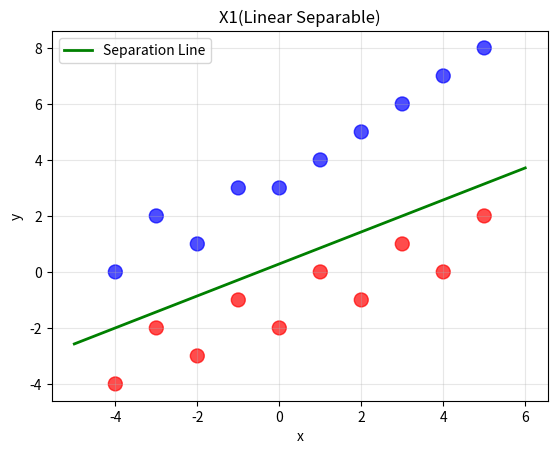

Generate this figure with matplotlib: (Note: this script raises an exception after producing the figure.)
import numpy as np
import matplotlib.pyplot as plt
from typing import Tuple, Union


def whetherLinearSeparable_numpy(X: np.ndarray, return_weights: bool = False) -> Union[int, Tuple[int, np.ndarray]]:
    """
    判断一个点集是否是线性可分的。

    该函数使用感知机学习算法（Perceptron Algorithm）的原理。
    如果数据集是线性可分的，感知机算法保证在有限次迭代内收敛。
    我们会运行该算法一个固定的最多次数：
    - 如果在此期间算法收敛（即找到一个完美的分割超平面），则返回1。
    - 如果达到最大迭代次数后仍未收敛，则认为数据集是线性不可分的，返回-1。

    参数:
    X (np.ndarray): 一个Numpy数组，形状为 (n_samples, n_features + 1)。
                      每一行代表一个数据点。
                      - 前 n_features 列是点的坐标。
                      - 最后一列是类别标签（必须是 1 和 -1）。

    返回:
    int 或 Tuple[int, np.ndarray]:
        - 如果 return_weights=False: 返回 int
            - 1: 如果数据集是线性可分的。
            - -1: 如果数据集不是线性不可分的。
        - 如果 return_weights=True: 返回 tuple (result, weights)
            - result: 1 或 -1 (同上)
            - weights: 权重向量 (如果线性可分) 或 None (如果线性不可分)
    """
    # 检查输入是否合法
    if not isinstance(X, np.ndarray) or X.ndim != 2 or X.shape[1] < 2:
        raise ValueError("输入必须是一个至少有两列的Numpy二维数组。")

    # 分离特征和标签
    features = X[:, :-1]
    labels = X[:, -1]
    n_samples, n_features = features.shape

    # 检查是否有至少两个类别
    unique_labels = np.unique(labels)
    if len(unique_labels) < 2:
        if return_weights:
            return (1, None)  # 如果所有点都属于同一个类别，我们视其为线性可分
        return 1

    # 为特征向量添加一个值为1的常数项，以便将偏置b纳入权重向量w
    X_augmented = np.hstack(
        [features, np.ones((n_samples, 1))]
    )  # (n_samples, n_features + 1)

    # 感知机算法实现
    # 初始化增广权重向量 w (包含了偏置b)
    w = np.zeros(n_features + 1)  # (n_features + 1,)

    # 设置最大迭代次数，如果在这个次数内没有收敛，我们就认为它不是线性可分的
    max_epochs = 5000

    for epoch in range(max_epochs):
        misclassified_count = 0

        # 遍历所有数据点
        for i in range(n_samples):
            x_i = X_augmented[i]
            y_i = labels[i]

            # 检查是否误分类
            # 如果 y_i * (w · x_i) <= 0, 则该点被误分类
            if y_i * np.dot(w, x_i) <= 0:
                # 更新权重： w_new = w_old + y_i * x_i
                w = w + y_i * x_i
                misclassified_count += 1

        # 检查是否收敛，如果在一整个epoch中没有任何点被误分类，说明已经找到了分割超平面
        if misclassified_count == 0:
            if return_weights:
                return (1, w)  # 线性可分，返回权重向量
            return 1  # 线性可分

    # 如果在最大迭代次数内算法仍未收敛，则认为不是线性可分的
    if return_weights:
        return (-1, None)
    return -1


def plot_data(X: np.ndarray, title: str, filepath: str, weights: np.ndarray = None) -> None:
    # 创建颜色映射：-1对应红色，1对应蓝色
    colors = ["red" if label == -1 else "blue" for label in X[:, 2]]
    plt.scatter(X[:, 0], X[:, 1], c=colors, s=100, alpha=0.7)
    
    # 如果有权重向量，绘制分割线
    if weights is not None and len(weights) == 3:  # 2D情况：w = [w1, w2, b]
        w1, w2, b = weights
        
        # 获取数据点的范围
        x_min, x_max = X[:, 0].min() - 1, X[:, 0].max() + 1
        y_min, y_max = X[:, 1].min() - 1, X[:, 1].max() + 1
        
        # 绘制分割线：w1*x + w2*y + b = 0
        # 即：y = -(w1*x + b) / w2
        if abs(w2) > 1e-10:  # 避免除零
            x_line = np.linspace(x_min, x_max, 100)
            y_line = -(w1 * x_line + b) / w2
            
            # 只绘制在y范围内的部分
            valid_indices = (y_line >= y_min) & (y_line <= y_max)
            if np.any(valid_indices):
                plt.plot(x_line[valid_indices], y_line[valid_indices], 
                        'g-', linewidth=2, label='Separation Line')
                plt.legend()
        else:  # 垂直线情况：w1*x + b = 0
            x_line = -b / w1
            if x_min <= x_line <= x_max:
                plt.axvline(x=x_line, color='green', linewidth=2, label='Separation Line')
                plt.legend()
    
    plt.title(title)
    plt.xlabel("x")
    plt.ylabel("y")
    plt.grid(True, alpha=0.3)
    plt.savefig(filepath, dpi=300, bbox_inches='tight')
    plt.close()
    return None


def main():
    # 示例 1：线性可分的数据集
    # 分割线: y = x + 1
    # 标签1的点在线上方，标签-1的点在线下方
    X1 = np.array(
        [
            # 标签1的点（在 y = x + 1 上方）
            [-3, 2, 1],   # (-3, 2) 在线上方
            [-1, 3, 1],   # (-1, 3) 在线上方  
            [1, 4, 1],    # (1, 4) 在线上方
            [3, 6, 1],    # (3, 6) 在线上方
            [5, 8, 1],    # (5, 8) 在线上方
            [-4, 0, 1],   # (-4, 0) 在线上方
            [-2, 1, 1],   # (-2, 1) 在线上方
            [0, 3, 1],    # (0, 3) 在线上方
            [2, 5, 1],    # (2, 5) 在线上方
            [4, 7, 1],    # (4, 7) 在线上方
            
            # 标签-1的点（在 y = x + 1 下方）
            [-3, -2, -1], # (-3, -2) 在线下方
            [-1, -1, -1], # (-1, -1) 在线下方
            [1, 0, -1],   # (1, 0) 在线下方
            [3, 1, -1],   # (3, 1) 在线下方
            [5, 2, -1],   # (5, 2) 在线下方
            [-4, -4, -1], # (-4, -4) 在线下方
            [-2, -3, -1], # (-2, -3) 在线下方
            [0, -2, -1],  # (0, -2) 在线下方
            [2, -1, -1],  # (2, -1) 在线下方
            [4, 0, -1],   # (4, 0) 在线下方
        ]
    )
    Y1, weights1 = whetherLinearSeparable_numpy(X1, return_weights=True)
    print(f"对于第一个数据集 X1, 输出为 Y = {Y1} (预期: 1)")
    if weights1 is not None:
        print(f"找到的分割线权重: w1={weights1[0]:.3f}, w2={weights1[1]:.3f}, b={weights1[2]:.3f}")
        print(f"分割线方程: {weights1[0]:.3f}*x + {weights1[1]:.3f}*y + {weights1[2]:.3f} = 0")
    plot_data(X1, "X1(Linear Separable)", "results/X1.png", weights1)

    # 示例 2：线性不可分的数据集
    X2 = np.array(
        [
            [-0.5, -0, -1],
            [3.5, 4.1, -1],
            [4.5, 6, 1],
            [-2, -2.0, -1],
            [-4.1, -2.8, -1],
            [1, 3, -1],
            [-7.1, -4.2, 1],
            [-6.1, -2.2, 1],
            [-4.1, 2.2, 1],
            [1.4, 4.3, 1],
            [-2.4, 4.0, 1],
            [-8.4, -5, 1],
        ]
    )
    Y2, weights2 = whetherLinearSeparable_numpy(X2, return_weights=True)
    print(f"对于第二个数据集 X2, 输出为 Y = {Y2} (预期: -1)")
    plot_data(X2, "X2 (Linear Inseparable)", "results/X2.png", weights2)

    # 示例 3：高维度（3D）线性可分数据集
    X3 = np.array(
        [
            [1, 1, 1, 1],
            [2, 2, 2, 1],
            [1, 2, 3, 1],
            [-1, -1, -1, -1],
            [-2, -2, -2, -1],
            [-1, -2, -3, -1],
        ]
    )
    Y3 = whetherLinearSeparable_numpy(X3)
    print(f"对于三维数据集 X3, 输出为 Y = {Y3} (预期: 1)")

    # 示例 4：高维度（3D）线性不可分数据集 (XOR-like)
    X4 = np.array(
        [
            [1, 1, 1, 1],
            [1, -1, -1, 1],
            [-1, 1, -1, 1],
            [-1, -1, 1, 1],
            [-1, -1, -1, -1],
            [-1, 1, 1, -1],
            [1, -1, 1, -1],
            [1, 1, -1, -1],
        ]
    )
    Y4 = whetherLinearSeparable_numpy(X4)
    print(f"对于三维数据集 X4, 输出为 Y = {Y4} (预期: -1)")


if __name__ == "__main__":
    main()
